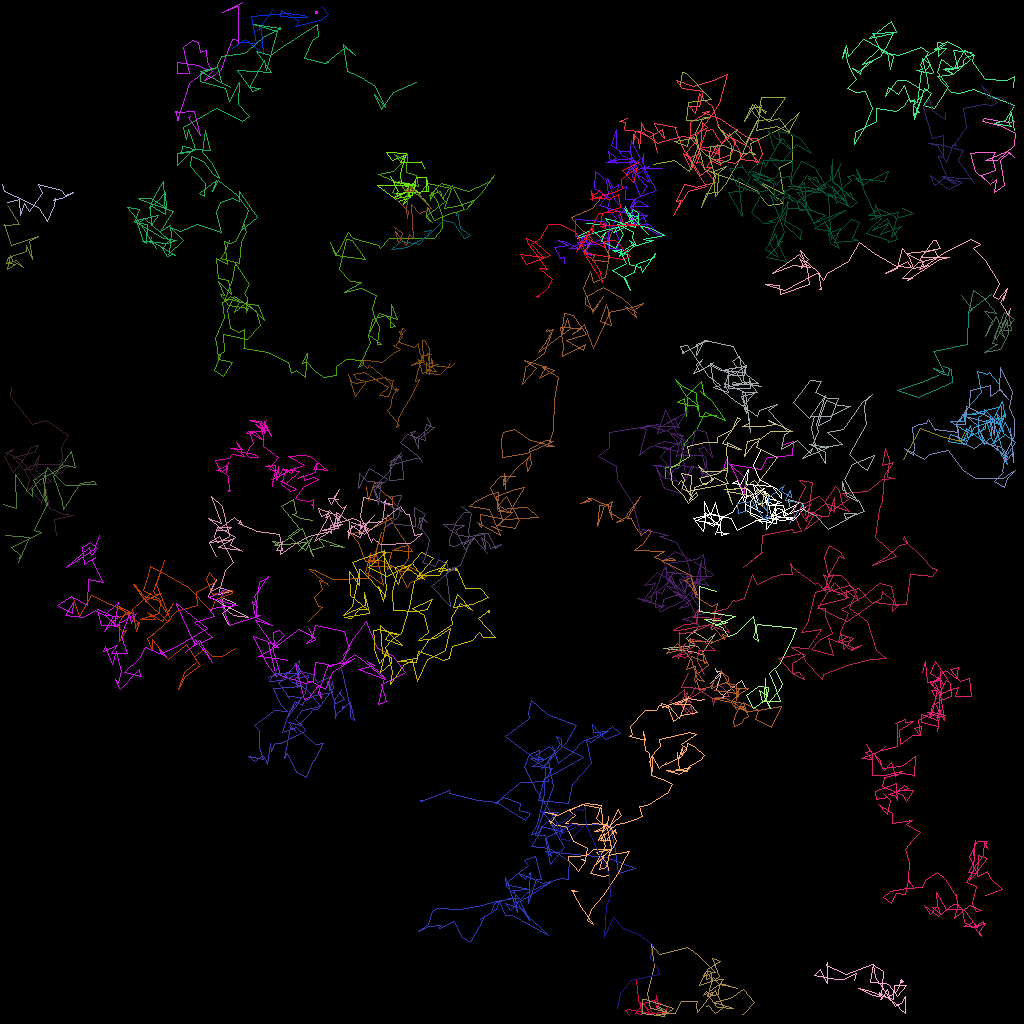

The table this chart was drawn from, first rows:
traj_idx, frame, x, y, z
12, 0, 97.91, 55.58, 0.0
301, 1, 86.41, 81.37, 0.0
0, 0, 97.68, 55.58, 0.0
0, 1, 99.1, 55.16, 0.0
0, 2, 99.01, 56.93, 0.0
0, 3, 95.91, 57.08, 0.0
0, 4, 95.11, 58.6, 0.0
0, 5, 91.19, 57.96, 0.0
0, 6, 93.07, 59.76, 0.0
0, 7, 93.02, 61.73, 0.0
0, 8, 91.55, 58.56, 0.0
0, 9, 90.78, 57.33, 0.0
0, 10, 90.32, 58.57, 0.0
27, 0, 88.47, 79.82, 0.0
27, 1, 89.39, 79.13, 0.0
27, 2, 87.68, 81.8, 0.0
27, 3, 86.55, 81.32, 0.0
27, 4, 82.88, 80.99, 0.0
27, 6, 86.91, 80.67, 0.0
27, 7, 87.38, 81.01, 0.0
27, 8, 85.8, 79.77, 0.0
27, 9, 87.11, 78.47, 0.0
27, 10, 86.68, 78.85, 0.0
27, 11, 88.38, 79.95, 0.0
304, 14, 93.02, 63.83, 0.0
304, 15, 94.04, 64.6, 0.0
18, 0, 79.55, 122.4, 0.0
18, 1, 79.74, 125, 0.0
18, 2, 79.99, 125.5, 0.0
18, 3, 81.97, 124.9, 0.0
18, 4, 82.05, 124.4, 0.0
18, 5, 82.21, 125.7, 0.0
18, 6, 82.13, 126.1, 0.0
18, 7, 81.7, 125, 0.0
18, 8, 83.35, 125.9, 0.0
18, 9, 83.02, 126.5, 0.0
18, 10, 81.1, 126.6, 0.0
18, 11, 81.57, 126.8, 0.0
18, 12, 81.34, 126.3, 0.0
18, 13, 79.98, 125.2, 0.0
18, 14, 80.09, 126.7, 0.0
18, 15, 79.43, 126.7, 0.0
18, 16, 80.38, 125.4, 0.0
18, 17, 81.07, 126.7, 0.0
18, 18, 78.5, 126.2, 0.0
18, 19, 78.11, 126.3, 0.0
18, 20, 78.62, 126.9, 0.0
15, 0, 41.24, 68.11, 0.0
15, 1, 42.94, 68.35, 0.0
15, 2, 39.75, 67.25, 0.0
15, 3, 40.56, 68.2, 0.0
15, 4, 38.77, 68.77, 0.0
15, 5, 39.08, 69.47, 0.0
15, 6, 37.73, 65.96, 0.0
15, 7, 34.76, 68.15, 0.0
15, 8, 33.97, 67.61, 0.0
15, 9, 34.82, 67.79, 0.0
15, 10, 34.3, 68.14, 0.0
15, 11, 38.26, 67.77, 0.0
15, 12, 37.28, 68.86, 0.0
... 5,498 more rows
